Run: headless pygame with SDL's dummy video driver; simulated clock (each Clock.tick advances the game by its frame time, no real sleeping); random seed 0; keys injected as events and as key.get_pressed() state; mouse plan: one left click at the window centre at the start of phase 2, then a move to the lower-right quarter at the start of phase 3.
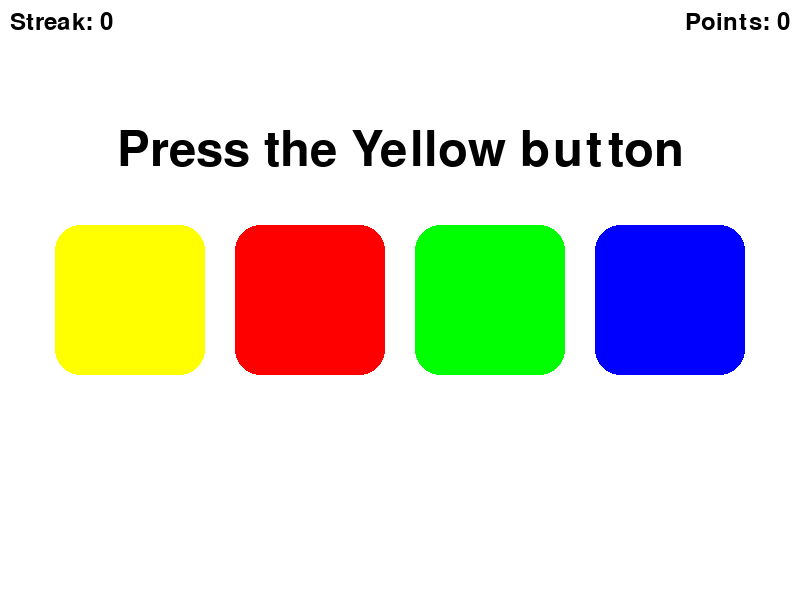
Frame 1 of 4 · flips 1–60 · no input
Frame 2 of 4 · flips 61–180 · clicked the window centre · tapped SPACE, RETURN · held RIGHT (→), D · screen unchanged from frame 1, image omitted
Frame 3 of 4 · flips 181–300 · moved the mouse to the lower-right quarter · held DOWN (↓), S · screen unchanged from frame 2, image omitted
Frame 4 of 4 · flips 301–420 · held LEFT (←), A, UP (↑), W · screen unchanged from frame 3, image omitted

The pygame program that drew these frames:

import os
import pygame
import sys
import random

# Initialize Pygame
pygame.init()

# Constants
WIDTH, HEIGHT = 800, 600
BACKGROUND_COLOR = (255, 255, 255)
BLACK = (0, 0, 0)
WHITE = (255, 255, 255)

# Create the display
screen = pygame.display.set_mode((WIDTH, HEIGHT))
pygame.display.set_caption("Krazy Colors")

# Colors
colors = {
    "Red": (255, 0, 0),
    "Green": (0, 255, 0),
    "Blue": (0, 0, 255),
    "Yellow": (255, 255, 0),
}

color_keys = list(colors.keys())
current_color_name, current_color = random.choice(list(colors.items()))

font = pygame.font.Font(None, 36)
result_font = pygame.font.Font(None, 48)
current_color_font = pygame.font.Font(None, 72)

points = 0

def draw_rounded_rect(surface, rect, color, corner_radius):
    pygame.draw.rect(surface, color, rect.inflate(-2 * corner_radius, 0))
    pygame.draw.rect(surface, color, rect.inflate(0, -2 * corner_radius))

    pygame.draw.circle(surface, color, (rect.topleft[0] + corner_radius, rect.topleft[1] + corner_radius), corner_radius)
    pygame.draw.circle(surface, color, (rect.topright[0] - corner_radius, rect.topright[1] + corner_radius), corner_radius)
    pygame.draw.circle(surface, color, (rect.bottomleft[0] + corner_radius, rect.bottomleft[1] - corner_radius), corner_radius)
    pygame.draw.circle(surface, color, (rect.bottomright[0] - corner_radius, rect.bottomright[1] - corner_radius), corner_radius)


def draw_color_boxes():
    box_width = 150
    box_height = 150
    box_margin = 30
    corner_radius = 25

    for i, color_name in enumerate(displayed_colors):
        color = colors[color_name]
        box_x = (WIDTH - (4 * box_width + 3 * box_margin)) // 2 + i * (box_width + box_margin)
        box_y = HEIGHT // 2 - box_height // 2
        rect = pygame.Rect(box_x, box_y, box_width, box_height)
        draw_rounded_rect(screen, rect, color, corner_radius)

def draw_message(screen, text, font, color, bg_color, pos):
    message_text = font.render(text, True, color)
    message_rect = message_text.get_rect(center=pos)
    pygame.draw.rect(screen, bg_color, message_rect.inflate(10, 10))
    screen.blit(message_text, message_rect)

def draw_score_streak(screen):
    streak_text = font.render(f"Streak: {streak}", True, BLACK)
    streak_rect = streak_text.get_rect(topleft=(10, 10))
    screen.blit(streak_text, streak_rect)

def get_clicked_box(x, y):
    box_width = 150
    box_height = 150
    box_margin = 30

    for i in range(4):
        box_x = (WIDTH - (4 * box_width + 3 * box_margin)) // 2 + i * (box_width + box_margin)
        box_y = HEIGHT // 2 - box_height // 2
        rect = pygame.Rect(box_x, box_y, box_width, box_height)

        if rect.collidepoint(x, y):
            return i
    return None

def get_new_colors():
    new_colors = random.sample(color_keys, 4)
    if current_color_name not in new_colors:
        new_colors[random.randint(0,3)] = current_color_name
    return new_colors

def update_result_message(message, duration):
    global result_message, result_message_timer
    result_message = message
    result_message_timer = duration

def update_score_change_indicator(message, duration):
    global score_change_message, score_change_message_timer
    score_change_message = message
    score_change_message_timer = duration

displayed_colors = get_new_colors()
result_message = ""
result_message_timer = 0
score_change_message = ""
score_change_message_timer = 0
streak = 0

running = True
while running:
    screen.fill(BACKGROUND_COLOR)

    draw_color_boxes()

    current_color_text = current_color_font.render(f"Press the {current_color_name} button", True, BLACK)
    current_color_rect = current_color_text.get_rect(center=(WIDTH // 2, HEIGHT // 4))
    screen.blit(current_color_text, current_color_rect)

    points_text = font.render(f"Points: {points}", True, BLACK)
    points_rect = points_text.get_rect(topleft=(WIDTH - points_text.get_width() - 10, 10))
    screen.blit(points_text, points_rect)

    if result_message_timer > 0:
        draw_message(screen, result_message, result_font, WHITE, BLACK, (WIDTH // 2, HEIGHT // 2 + 150))
        result_message_timer -= 1

    if score_change_message_timer > 0:
        score_change_text = font.render(score_change_message, True, BLACK)
        screen.blit(score_change_text, (WIDTH // 2 + points_text.get_width() // 2 + 10, 10 + points_text.get_height()))
        score_change_message_timer -= 1

    draw_score_streak(screen)

    for event in pygame.event.get():
        if event.type == pygame.QUIT:
            running = False

        if event.type == pygame.MOUSEBUTTONDOWN and result_message_timer <= 0:
            mouse_x, mouse_y = pygame.mouse.get_pos()
            box_index = get_clicked_box(mouse_x, mouse_y)
            if box_index is not None:
                if displayed_colors[box_index] == current_color_name:
                    update_result_message("Correct!", 200)
                    points += 100
                    streak += 1
                    update_score_change_indicator("+100", 200)
                    current_color_name, current_color = random.choice(list(colors.items()))
                    displayed_colors = get_new_colors()
                elif box_index is not None:
                    update_result_message("Incorrect. Try again!", 200)
                    points -= 50
                    if points < 0:
                        points = 0
                    streak = 0
                    update_score_change_indicator("-50", 200)

    pygame.display.update()

# Quit Pygame
pygame.quit()
